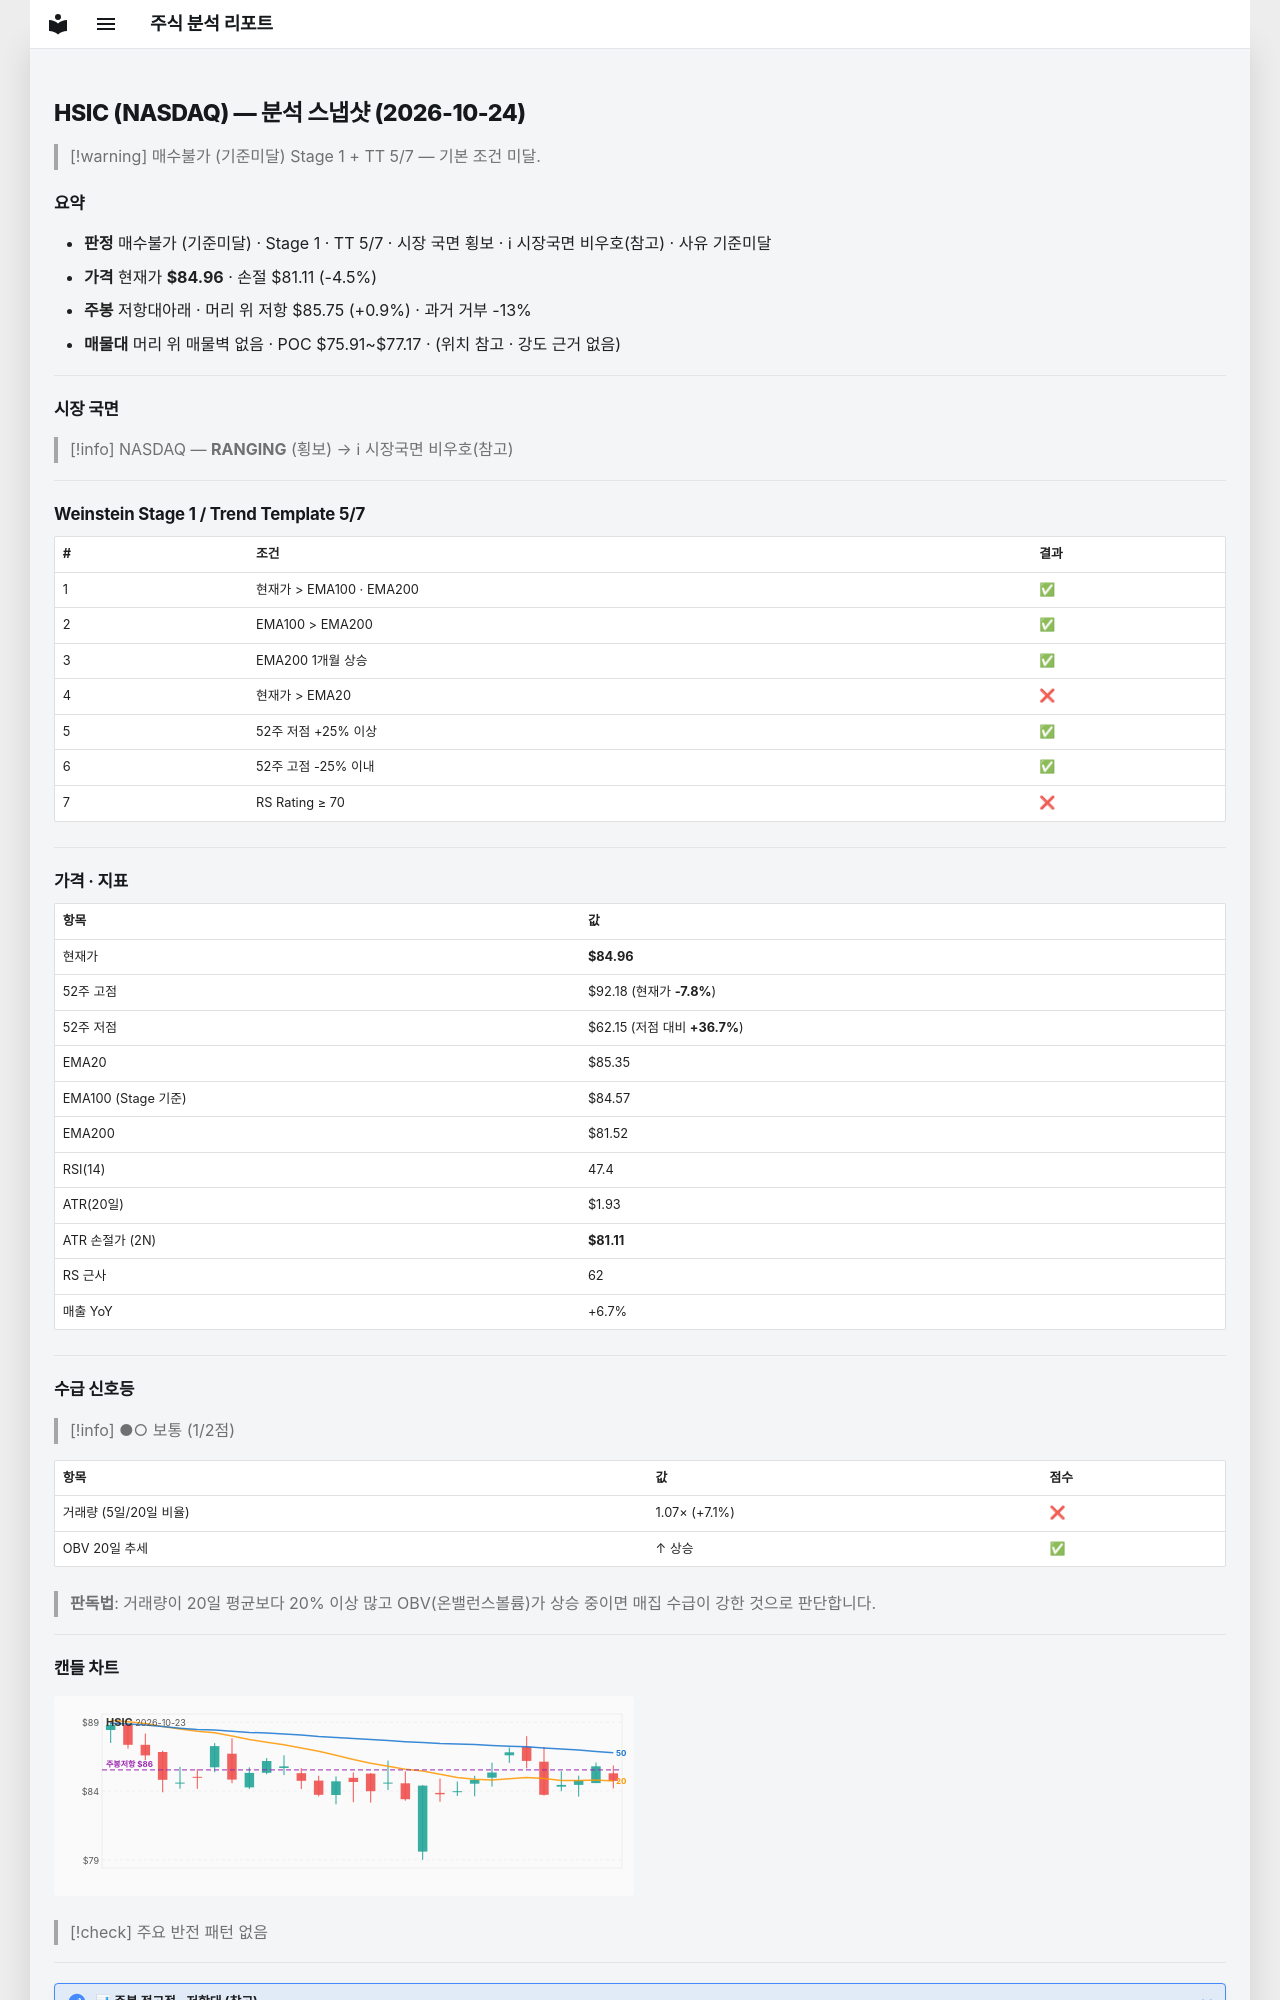

repository: soloandco/stock-reports · page: snapshots/HSIC-2026-10-24/index.html · generator: mkdocs

---
type: analysis-snapshot
title: HSIC 분석 스냅샷
ticker: HSIC
market: NASDAQ
created: 2026-10-24
updated: 2026-10-24
bar-date: 2026-10-23
verdict: 매수불가
verdict-reason: 기준미달
real-rr: 0.21
sma50-gap-pct: -0.5
weekly-position: 저항대아래
weekly-overhead-price: 85.75
weekly-overhead-pct: 0.9
stage: 1
trend-template-score: 5
tt-max: 7
ma-set: ema-20-100-200
price: 84.95999908447266
stop-price: 81.10687653676594
market-regime: RANGING
supply-demand-score: 1/2
supply-demand-label: 보통
status: tracking
tags:
  - stock-agent
  - watchlist
  - HSIC
  - analysis
related:
  - "[[analysis-template]]"
---

# HSIC (NASDAQ) — 분석 스냅샷 (2026-10-24)

> [!warning] 매수불가 (기준미달)
> Stage 1 + TT 5/7 — 기본 조건 미달.

## 요약

- **판정** 매수불가 (기준미달) · Stage 1 · TT 5/7 · 시장 국면 횡보 · ℹ 시장국면 비우호(참고) · 사유 기준미달
- **가격** 현재가 **$84.96** · 손절 $81.11 (-4.5%)
- **주봉** 저항대아래 · 머리 위 저항 $85.75 (+0.9%) · 과거 거부 -13%
- **매물대** 머리 위 매물벽 없음 · POC $75.91~$77.17 · (위치 참고 · 강도 근거 없음)

---

## 시장 국면

> [!info] NASDAQ — **RANGING** (횡보) → ℹ 시장국면 비우호(참고)

---

## Weinstein Stage 1 / Trend Template 5/7

| # | 조건 | 결과 |
|---|------|------|
| 1 | 현재가 > EMA100 · EMA200 | ✅ |
| 2 | EMA100 > EMA200 | ✅ |
| 3 | EMA200 1개월 상승 | ✅ |
| 4 | 현재가 > EMA20 | ❌ |
| 5 | 52주 저점 +25% 이상 | ✅ |
| 6 | 52주 고점 -25% 이내 | ✅ |
| 7 | RS Rating ≥ 70 | ❌ |

---

## 가격 · 지표

| 항목 | 값 |
|------|---|
| 현재가 | **$84.96** |
| 52주 고점 | $92.18 (현재가 **-7.8%**) |
| 52주 저점 | $62.15 (저점 대비 **+36.7%**) |
| EMA20 | $85.35 |
| EMA100 (Stage 기준) | $84.57 |
| EMA200 | $81.52 |
| RSI(14) | 47.4 |
| ATR(20일) | $1.93 |
| ATR 손절가 (2N) | **$81.11** |
| RS 근사 | 62 |
| 매출 YoY | +6.7% |

---
## 수급 신호등

> [!info] ●○ 보통 (1/2점)

| 항목 | 값 | 점수 |
|------|------|------|
| 거래량 (5일/20일 비율) | 1.07× (+7.1%) | ❌ |
| OBV 20일 추세 | ↑ 상승 | ✅ |

> **판독법**: 거래량이 20일 평균보다 20% 이상 많고 OBV(온밸런스볼륨)가 상승 중이면 매집 수급이 강한 것으로 판단합니다.

---
